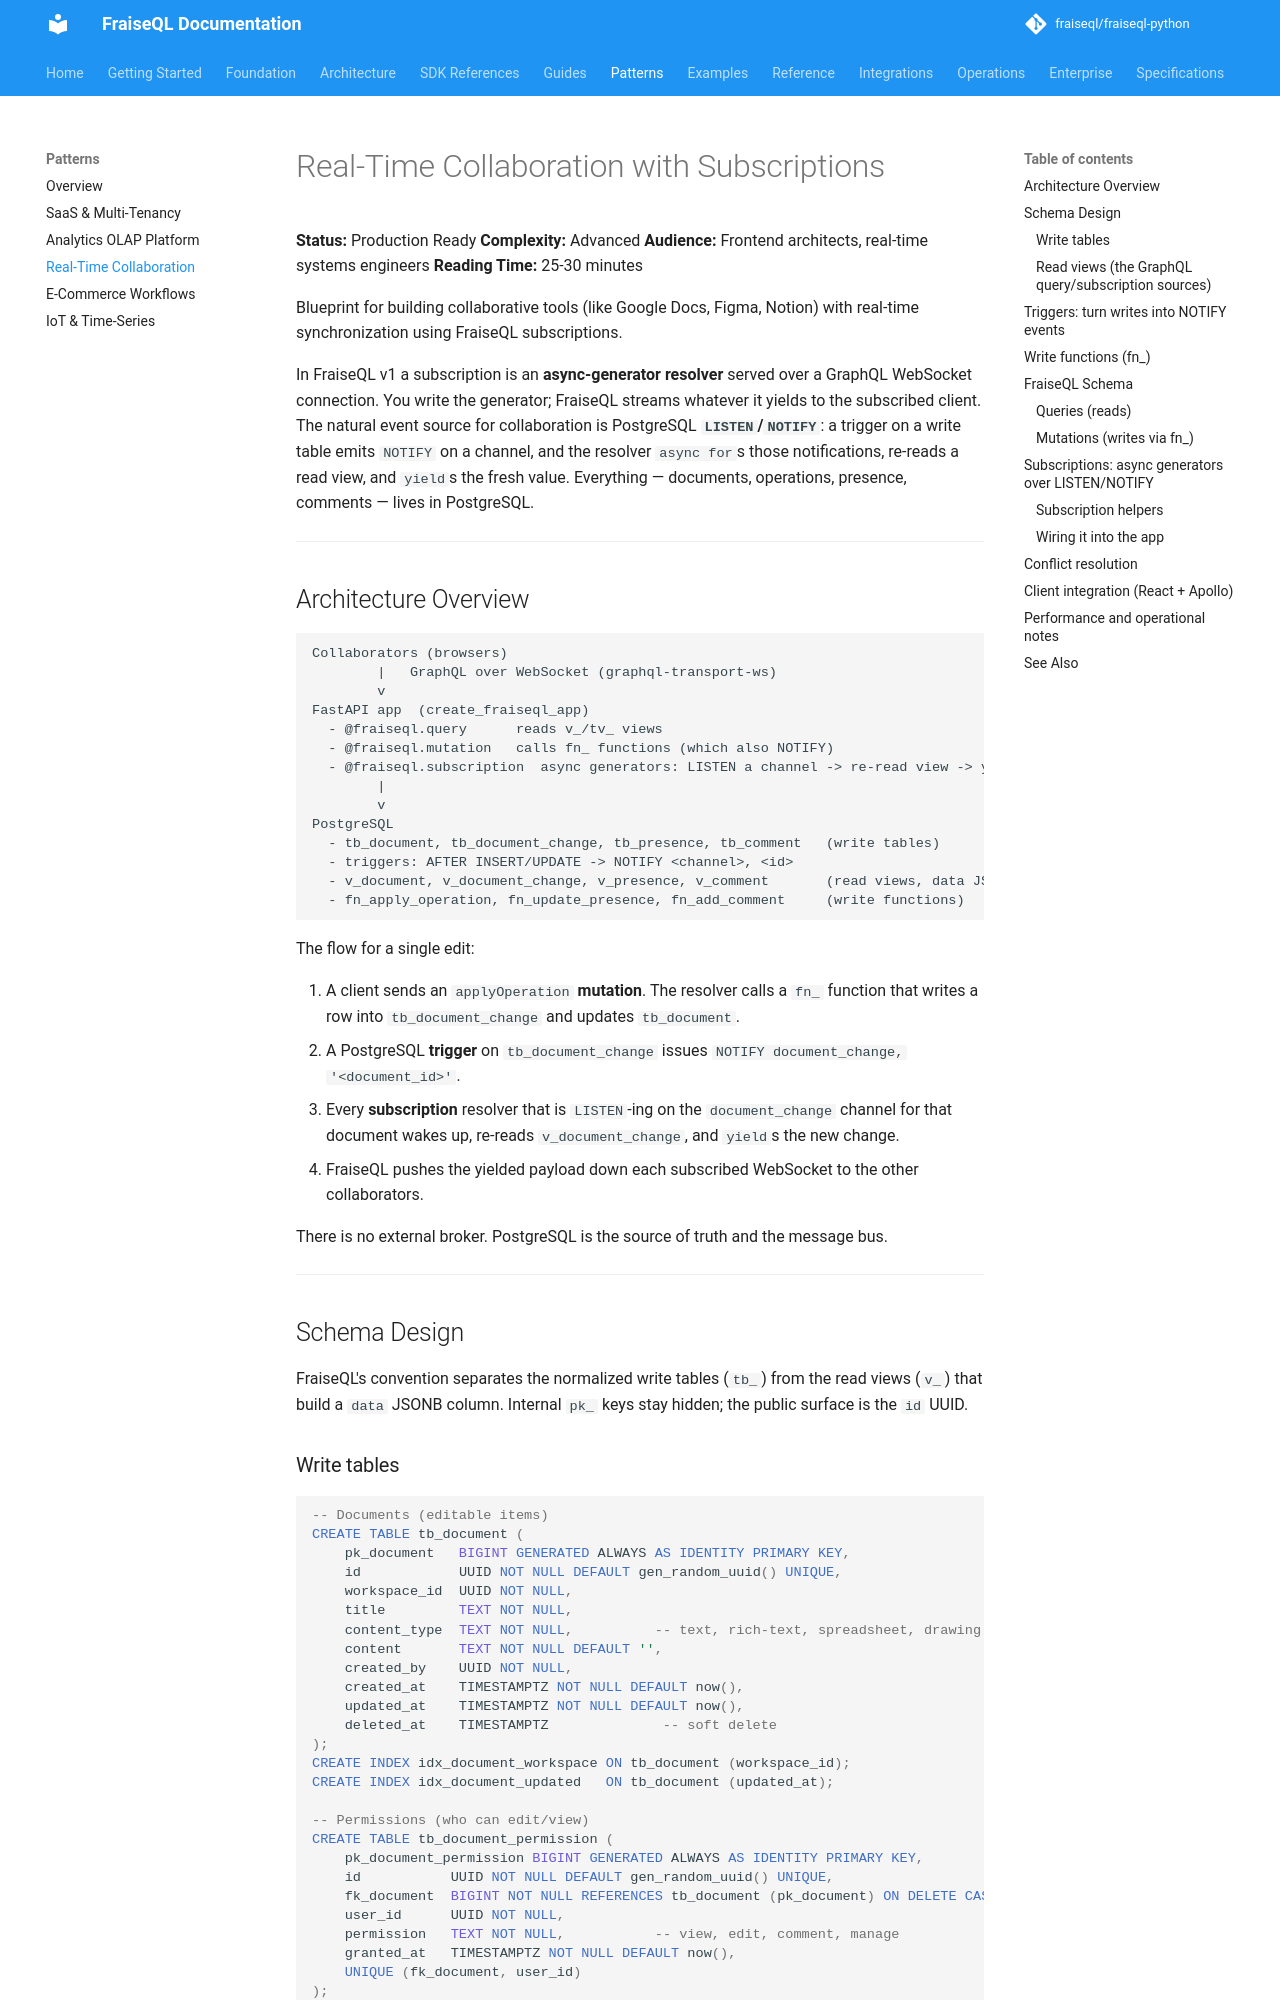

repository: fraiseql/fraiseql-python · page: patterns/realtime-collaboration/index.html · generator: mkdocs

---
title: Real-Time Collaboration with Subscriptions
description: Blueprint for building collaborative tools (like Google Docs, Figma, Notion) with real-time synchronization using FraiseQL subscriptions backed by PostgreSQL LISTEN/NOTIFY.
keywords: ["realtime", "collaboration", "subscriptions", "websocket", "postgresql", "listen-notify"]
tags: ["documentation", "patterns"]
---

# Real-Time Collaboration with Subscriptions

**Status:** Production Ready
**Complexity:** Advanced
**Audience:** Frontend architects, real-time systems engineers
**Reading Time:** 25-30 minutes

Blueprint for building collaborative tools (like Google Docs, Figma, Notion) with
real-time synchronization using FraiseQL subscriptions.

In FraiseQL v1 a subscription is an **async-generator resolver** served over a
GraphQL WebSocket connection. You write the generator; FraiseQL streams whatever it
yields to the subscribed client. The natural event source for collaboration is
PostgreSQL **`LISTEN`/`NOTIFY`**: a trigger on a write table emits `NOTIFY` on a
channel, and the resolver `async for`s those notifications, re-reads a read view,
and `yield`s the fresh value. Everything — documents, operations, presence, comments
— lives in PostgreSQL.

---

## Architecture Overview

```text
Collaborators (browsers)
        |   GraphQL over WebSocket (graphql-transport-ws)
        v
FastAPI app  (create_fraiseql_app)
  - @fraiseql.query      reads v_/tv_ views
  - @fraiseql.mutation   calls fn_ functions (which also NOTIFY)
  - @fraiseql.subscription  async generators: LISTEN a channel -> re-read view -> yield
        |
        v
PostgreSQL
  - tb_document, tb_document_change, tb_presence, tb_comment   (write tables)
  - triggers: AFTER INSERT/UPDATE -> NOTIFY <channel>, <id>
  - v_document, v_document_change, v_presence, v_comment       (read views, data JSONB)
  - fn_apply_operation, fn_update_presence, fn_add_comment     (write functions)
```

The flow for a single edit:

1. A client sends an `applyOperation` **mutation**. The resolver calls a `fn_` function
   that writes a row into `tb_document_change` and updates `tb_document`.
2. A PostgreSQL **trigger** on `tb_document_change` issues
   `NOTIFY document_change, '<document_id>'`.
3. Every **subscription** resolver that is `LISTEN`-ing on the `document_change`
   channel for that document wakes up, re-reads `v_document_change`, and `yield`s the
   new change.
4. FraiseQL pushes the yielded payload down each subscribed WebSocket to the other
   collaborators.

There is no external broker. PostgreSQL is the source of truth and the message bus.

---

## Schema Design

FraiseQL's convention separates the normalized write tables (`tb_`) from the read
views (`v_`) that build a `data` JSONB column. Internal `pk_` keys stay hidden; the
public surface is the `id` UUID.
